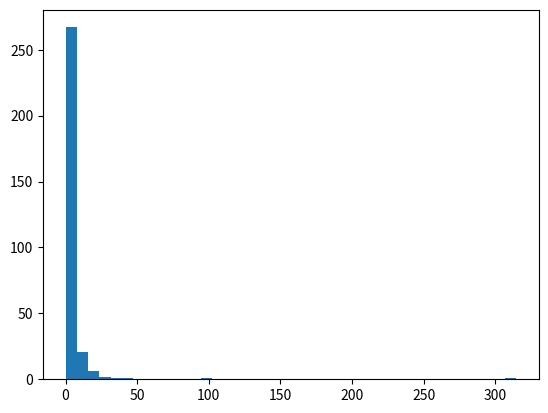

This figure's Python source:
import numpy as np
import matplotlib.pyplot as plt
from scipy.stats import genpareto

np.random.seed(2112)
sample = genpareto.rvs(c = 0.75, size = 300)
sample.sort()

plt.hist(sample, bins = 40)
plt.show()

handle = open("testfile.txt", "w")
for item in sample:
    handle.write(str(item) + " ")

handle.close()
